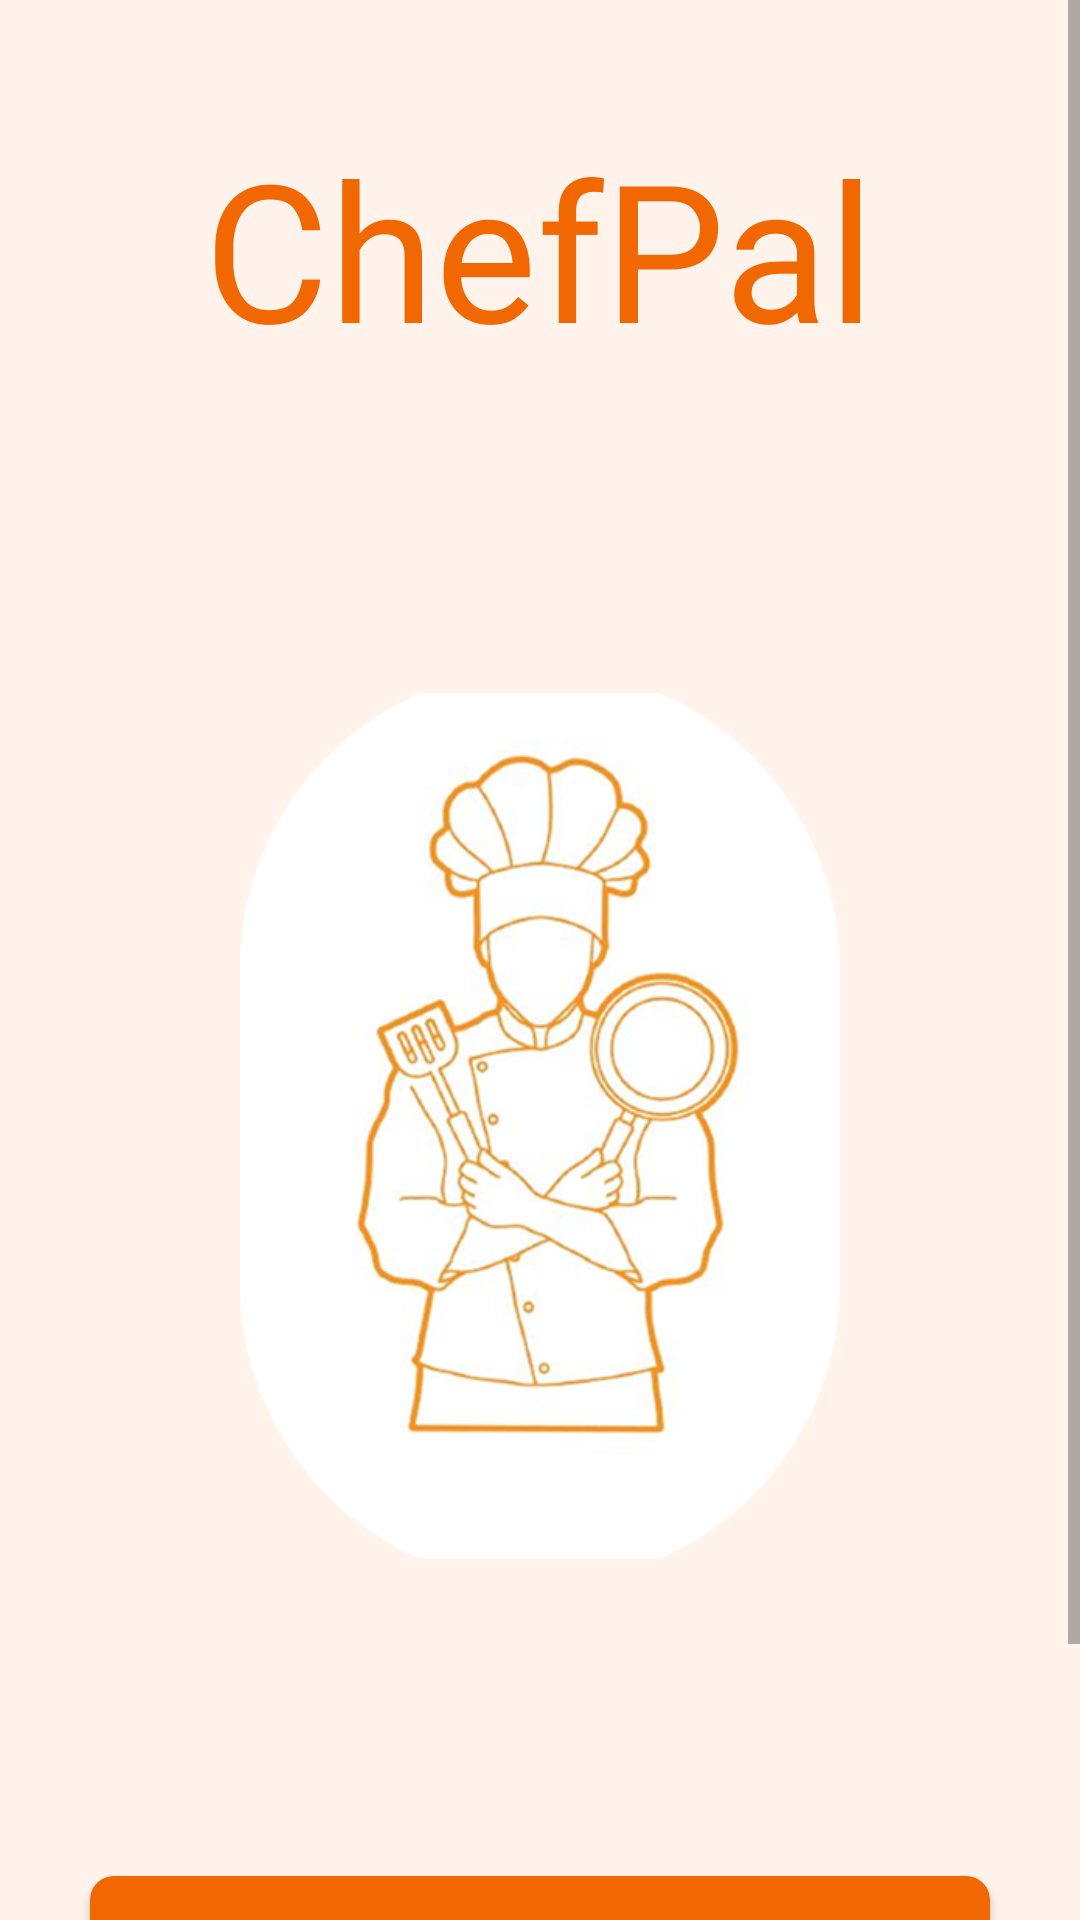

Reconstruct the res/layout file that produces this screen, plus the resources it refers to.
<!-- AndroidManifest.xml: application theme Theme.MyApplicationBNV -->
<!-- res/layout/fragment_register.xml -->
<?xml version="1.0" encoding="utf-8"?>
<ScrollView xmlns:android="http://schemas.android.com/apk/res/android"
    android:layout_width="match_parent"
    android:layout_height="match_parent"
    xmlns:app="http://schemas.android.com/apk/res-auto"
    android:background="@color/background">

    <LinearLayout
        android:id="@+id/register_fragment"
        android:layout_width="match_parent"
        android:layout_height="wrap_content"
        android:orientation="vertical"
        android:gravity="center_horizontal"
        android:padding="16dp">

    <TextView
        android:id="@+id/chef_text"
        android:layout_width="wrap_content"
        android:layout_height="wrap_content"
        android:layout_gravity="center_horizontal"
        android:layout_marginTop="24dp"
        android:fontFamily="@font/oswald_semibold"
        android:text="ChefPal"
        android:textColor="@color/orange"
        android:textSize="64sp" />

    <ImageView
        android:id="@+id/chef_image"
        android:layout_width="200dp"
        android:layout_height="500dp"
        android:layout_gravity="center_horizontal"
        android:src="@drawable/chef" />

    <com.google.android.material.button.MaterialButton
        android:id="@+id/signup_button"
        android:layout_width="300dp"
        android:layout_height="48dp"
        android:background="@drawable/rounded_button"
        android:text="Sign Up"
        app:backgroundTint="@null"
        android:textSize="18sp"
        android:textColor="@android:color/white"
        android:fontFamily="@font/oswald_regular"
       />

        <com.google.android.material.button.MaterialButton
            android:id="@+id/login_button"
            android:layout_width="300dp"
            android:layout_height="48dp"
            android:background="@drawable/rounded_button"
            android:layout_marginTop="10dp"
            android:text="LogIn"
            app:backgroundTint="@null"
            android:textSize="18sp"
            android:textColor="@android:color/white"
            android:fontFamily="@font/oswald_regular"
            />




</LinearLayout>
    </ScrollView>
<!-- resources referenced by this layout -->
<resources>
  <color name="background">#FFF3EB</color>
  <color name="orange">#F16701</color>
  <!-- drawable chef: png bitmap (drawable, 134747 bytes) -->
  <!-- drawable rounded_button (drawable) -->
  <?xml version="1.0" encoding="utf-8"?>
  <shape xmlns:android="http://schemas.android.com/apk/res/android"
      android:shape="rectangle">
      <solid android:color="@color/orange"/>
      <corners android:radius="8dp"/>
    
  </shape>
  <style name="Theme.MyApplicationBNV" parent="Theme.MaterialComponents.DayNight.NoActionBar">
  
          
          <item name="colorPrimary">@color/purple_500</item>
          <item name="colorPrimaryVariant">@color/purple_700</item>
          <item name="colorOnPrimary">@color/white</item>
          
          <item name="colorSecondary">@color/teal_200</item>
          <item name="colorSecondaryVariant">@color/teal_700</item>
          <item name="colorOnSecondary">@color/black</item>
          
          <item name="android:statusBarColor">?attr/colorPrimaryVariant</item>
          
  
          
          <item name="windowNoTitle">true</item>
          <item name="windowActionBar">false</item>
          
          <item name="android:windowNoTitle">true</item>
          <item name="android:windowActionBar">false</item>
      </style>
  <color name="purple_500">#FF6200EE</color>
  <color name="purple_700">#FF3700B3</color>
  <color name="white">#FFFFFFFF</color>
  <color name="teal_200">#FF03DAC5</color>
  <color name="teal_700">#FF018786</color>
  <color name="black">#FF000000</color>
</resources>
